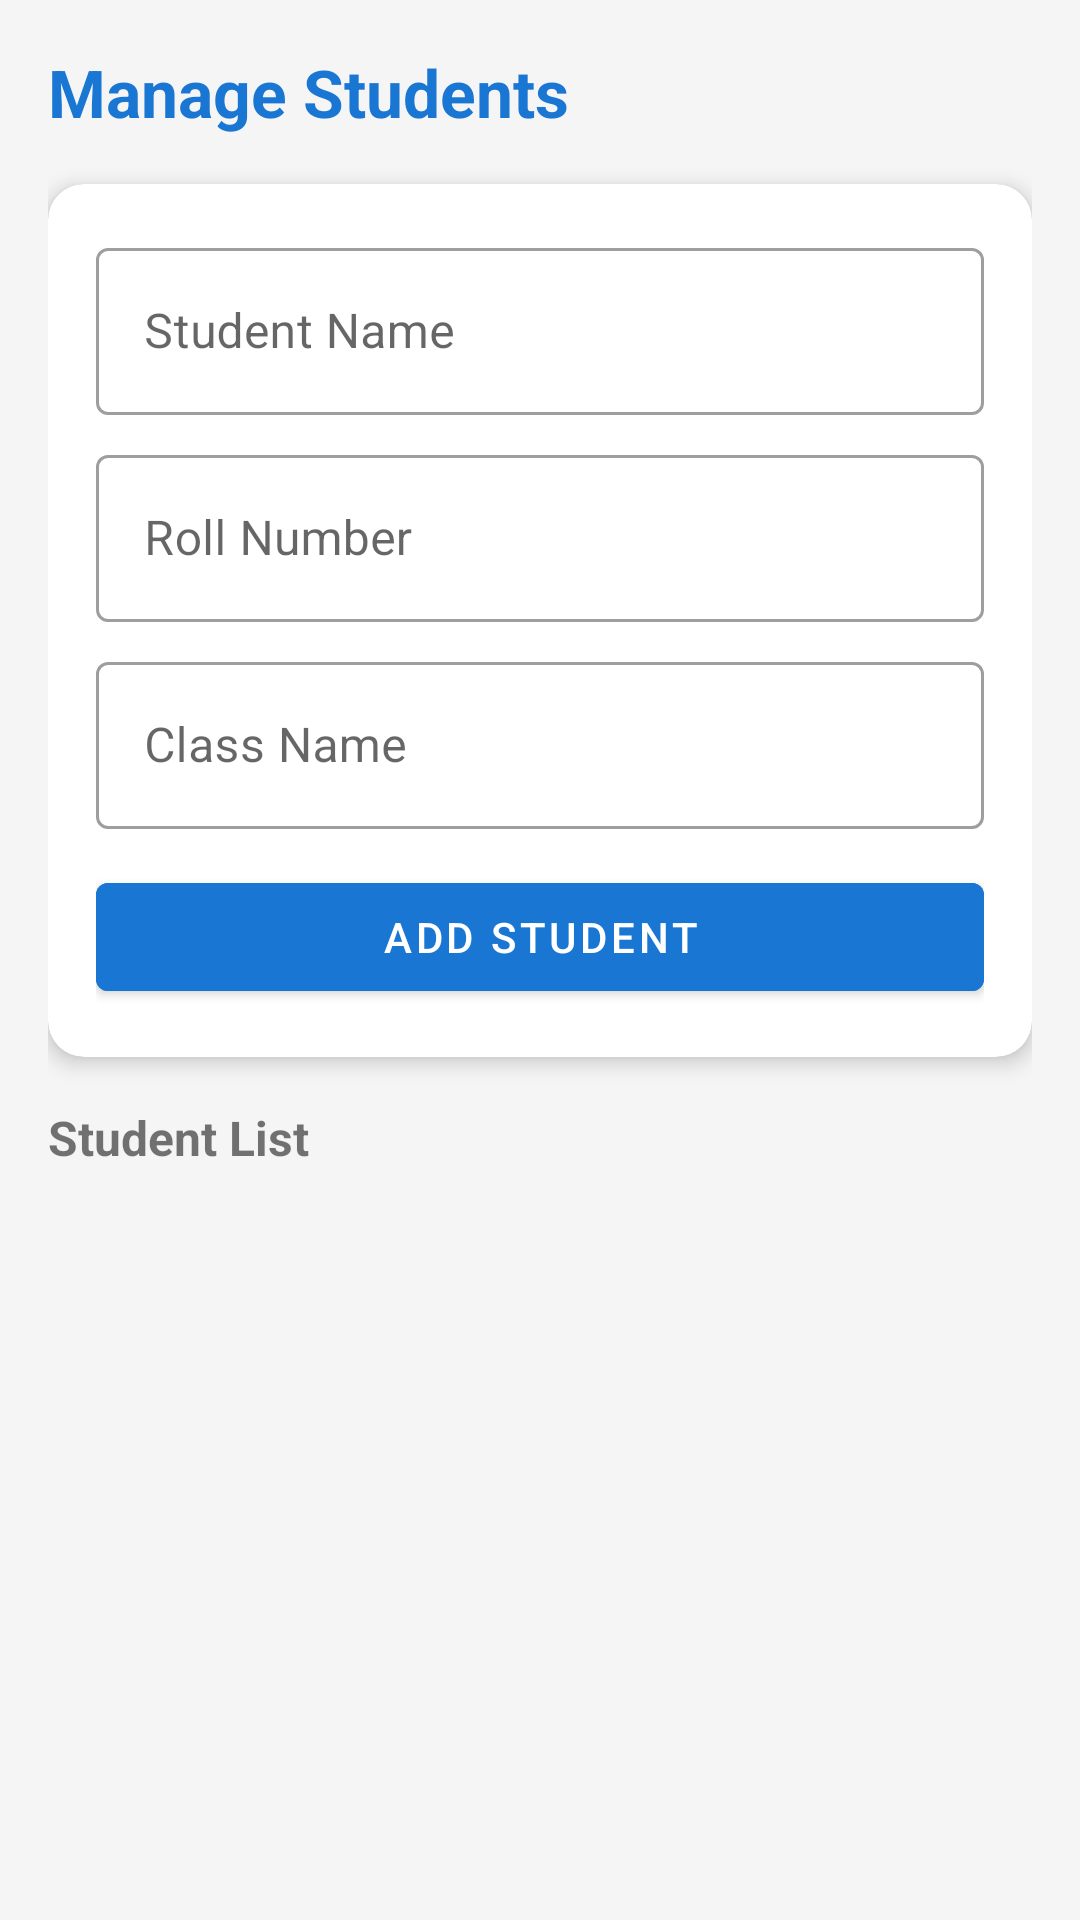

Reconstruct the res/layout file that produces this screen, plus the resources it refers to.
<!-- AndroidManifest.xml: application theme Theme.AMSApp -->
<!-- res/layout/activity_student.xml -->
<?xml version="1.0" encoding="utf-8"?>
<LinearLayout xmlns:android="http://schemas.android.com/apk/res/android"
    xmlns:app="http://schemas.android.com/apk/res-auto"
    android:layout_width="match_parent"
    android:layout_height="match_parent"
    android:orientation="vertical"
    android:padding="16dp"
    android:background="#F5F5F5">

    <TextView
        android:layout_width="wrap_content"
        android:layout_height="wrap_content"
        android:text="Manage Students"
        android:textSize="22sp"
        android:textStyle="bold"
        android:textColor="#1976D2"
        android:layout_marginBottom="16dp"/>

    <androidx.cardview.widget.CardView
        android:layout_width="match_parent"
        android:layout_height="wrap_content"
        app:cardCornerRadius="12dp"
        app:cardElevation="4dp"
        android:layout_marginBottom="16dp">

        <LinearLayout
            android:layout_width="match_parent"
            android:layout_height="wrap_content"
            android:orientation="vertical"
            android:padding="16dp">

            <com.google.android.material.textfield.TextInputLayout
                android:layout_width="match_parent"
                android:layout_height="wrap_content"
                android:hint="Student Name"
                style="@style/Widget.MaterialComponents.TextInputLayout.OutlinedBox"
                android:layout_marginBottom="8dp">
                <com.google.android.material.textfield.TextInputEditText
                    android:id="@+id/etStudentName"
                    android:layout_width="match_parent"
                    android:layout_height="wrap_content"/>
            </com.google.android.material.textfield.TextInputLayout>

            <com.google.android.material.textfield.TextInputLayout
                android:layout_width="match_parent"
                android:layout_height="wrap_content"
                android:hint="Roll Number"
                style="@style/Widget.MaterialComponents.TextInputLayout.OutlinedBox"
                android:layout_marginBottom="8dp">
                <com.google.android.material.textfield.TextInputEditText
                    android:id="@+id/etRollNumber"
                    android:layout_width="match_parent"
                    android:layout_height="wrap_content"/>
            </com.google.android.material.textfield.TextInputLayout>

            <com.google.android.material.textfield.TextInputLayout
                android:layout_width="match_parent"
                android:layout_height="wrap_content"
                android:hint="Class Name"
                style="@style/Widget.MaterialComponents.TextInputLayout.OutlinedBox"
                android:layout_marginBottom="12dp">
                <com.google.android.material.textfield.TextInputEditText
                    android:id="@+id/etClassName"
                    android:layout_width="match_parent"
                    android:layout_height="wrap_content"/>
            </com.google.android.material.textfield.TextInputLayout>

            <Button
                android:id="@+id/btnAddStudent"
                android:layout_width="match_parent"
                android:layout_height="48dp"
                android:text="Add Student"
                android:backgroundTint="#1976D2"/>
        </LinearLayout>
    </androidx.cardview.widget.CardView>

    <TextView
        android:layout_width="wrap_content"
        android:layout_height="wrap_content"
        android:text="Student List"
        android:textSize="16sp"
        android:textStyle="bold"
        android:layout_marginBottom="8dp"/>

    <androidx.recyclerview.widget.RecyclerView
        android:id="@+id/rvStudents"
        android:layout_width="match_parent"
        android:layout_height="0dp"
        android:layout_weight="1"/>

</LinearLayout>
<!-- resources referenced by this layout -->
<resources>
  <style name="Theme.AMSApp" parent="Theme.MaterialComponents.DayNight.DarkActionBar">
          <item name="colorPrimary">@color/primary</item>
          <item name="colorPrimaryVariant">@color/primary_dark</item>
          <item name="colorOnPrimary">@color/white</item>
          <item name="colorSecondary">@color/accent</item>
          <item name="colorOnSecondary">@color/white</item>
          <item name="android:colorBackground">@color/bg_gray</item>
      </style>
  <color name="primary">#1565C0</color>
  <color name="primary_dark">#0D47A1</color>
  <color name="white">#FFFFFF</color>
  <color name="accent">#FF6F00</color>
  <color name="bg_gray">#F5F5F5</color>
</resources>
